Run: headless pygame with SDL's dummy video driver; simulated clock (each Clock.tick advances the game by its frame time, no real sleeping); random seed 0; keys injected as events and as key.get_pressed() state; no mouse input.
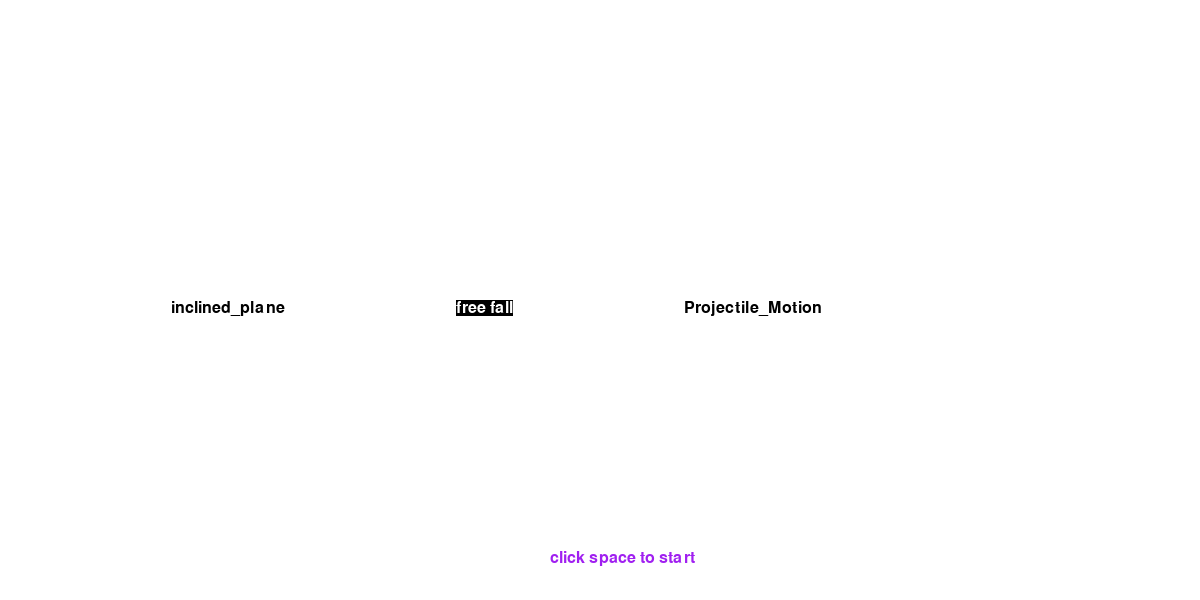
Frame 1 of 4 · flips 1–60 · no input
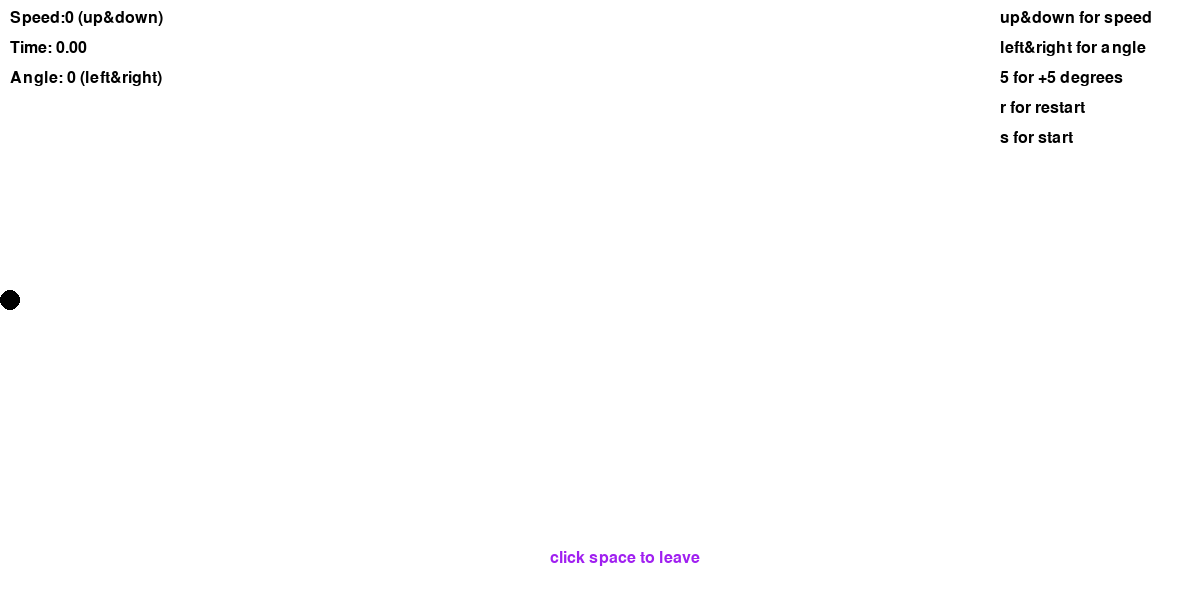
Frame 2 of 4 · flips 61–180 · tapped SPACE, RETURN · held RIGHT (→), D
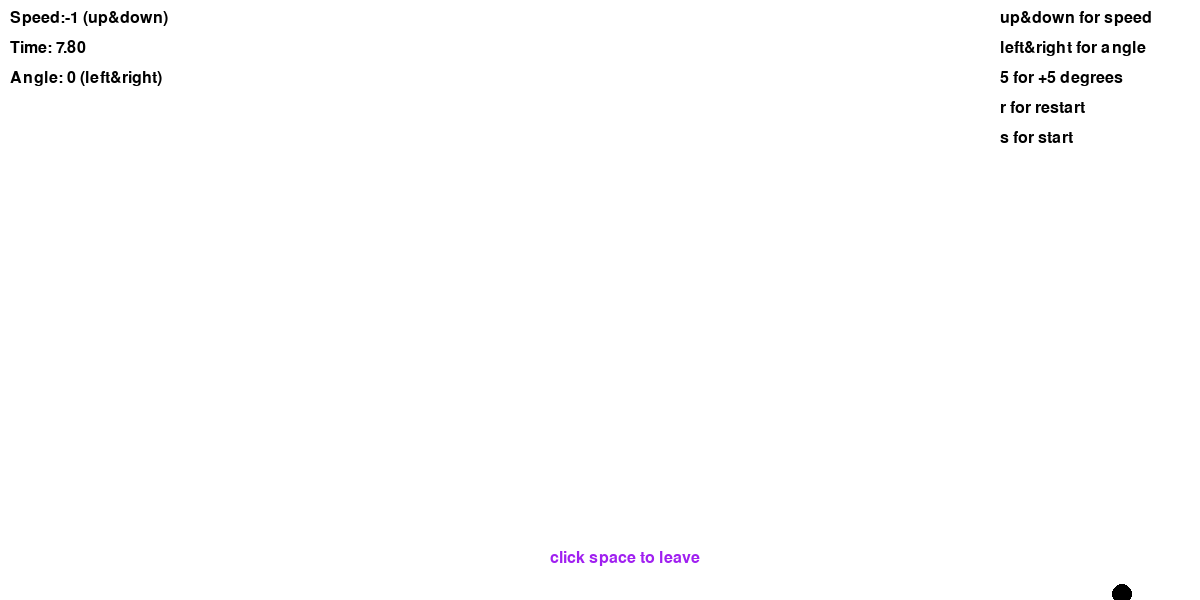
Frame 3 of 4 · flips 181–300 · held DOWN (↓), S
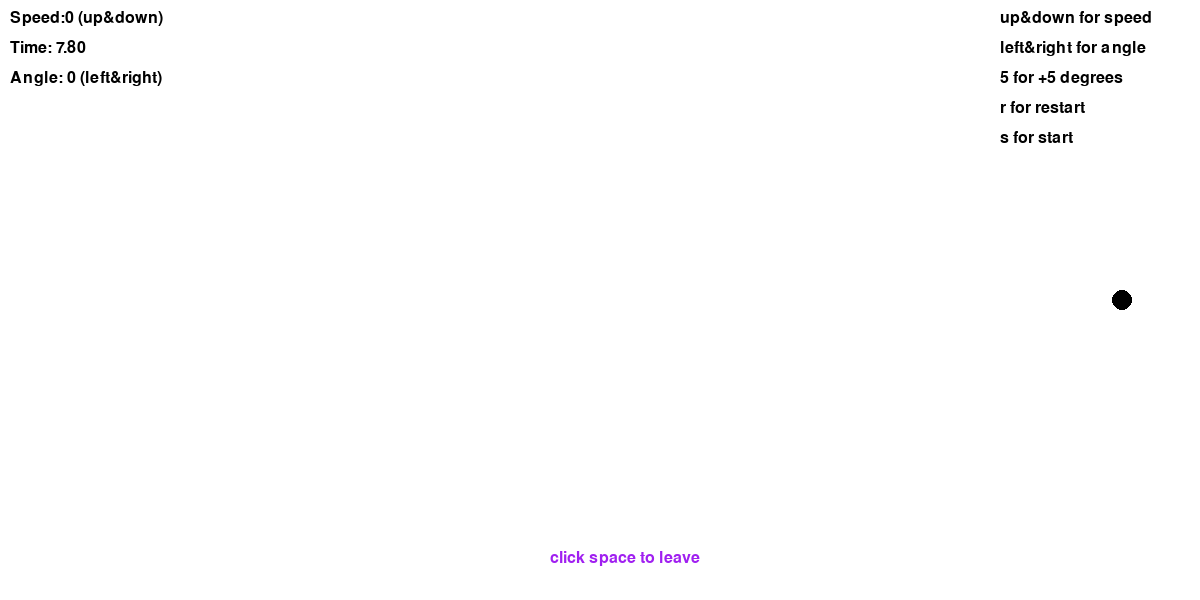
Frame 4 of 4 · flips 301–420 · held LEFT (←), A, UP (↑), W

The pygame program that drew these frames:

import pygame
import math as m
import sys

def ffex(initial_v, t):
    speed_text = font.render(f"Speed: {initial_v}", True, black)
    screen.blit(speed_text, (10, 10))  # 顯示於視窗左上角
    time_text = font.render(f"Time: {t:.2f}", True, black)  # 顯示時間
    screen.blit(time_text, (10, 40))  # 顯示於視窗左上角
    exo_text = font.render(f"up&down for speed", True, black)  #說明
    screen.blit(exo_text, (w-200, 10))  # 顯示於視窗左上角
    exfo_text = font.render(f"r for restart", True, black)  #說明
    screen.blit(exfo_text, (w-200, 40))  # 顯示於視窗左上角
    exfi_text = font.render(f"s for start", True, black) #說明
    screen.blit(exfi_text, (w-200, 70))  # 顯示於視窗左上角
    reminder_text = font.render("click space to leave", True, purple, white)  # 提示開始
    screen.blit(reminder_text, (w/2-50, h-50))  # 顯示於視窗左上角
def pmex(initial_v, t, angle):
    speed_text = font.render(f"Speed:{initial_v} (up&down)", True, black)
    screen.blit(speed_text, (10, 10))  # 顯示於視窗左上角
    time_text = font.render(f"Time: {t:.2f}", True, black)  # 顯示時間
    screen.blit(time_text, (10, 40))  # 顯示於視窗左上角
    angle_text = font.render(f"Angle: {angle} (left&right)", True, black)  # 顯示時間
    screen.blit(angle_text, (10, 70))  # 顯示於視窗左上角
    exo_text = font.render(f"up&down for speed", True, black)  #說明
    screen.blit(exo_text, (w-200, 10))  # 顯示於視窗左上角
    extw_text = font.render(f"left&right for angle", True, black)  #說明
    screen.blit(extw_text, (w-200, 40))  # 顯示於視窗左上角
    exth_text = font.render(f"5 for +5 degrees", True, black)  #說明
    screen.blit(exth_text, (w-200, 70))  # 顯示於視窗左上角
    exfo_text = font.render(f"r for restart", True, black)  #說明
    screen.blit(exfo_text, (w-200, 100))  # 顯示於視窗左上角
    exfi_text = font.render(f"s for start", True, black) #說明
    screen.blit(exfi_text, (w-200, 130))  # 顯示於視窗左上角
    reminder_text = font.render("click space to leave", True, purple, white)  # 提示開始
    screen.blit(reminder_text, (w/2-50, h-50))  # 顯示於視窗左上角
def ipex(initial_v, t, angle, tx3):
    speed_text = font.render(f"Speed:{initial_v} (up&down)", True, black)
    screen.blit(speed_text, (10, 10))  # 顯示於視窗左上角
    time_text = font.render(f"Time: {t:.2f}", True, black)  # 顯示時間
    screen.blit(time_text, (10, 40))  # 顯示於視窗左上角
    angle_text = font.render(f"Angle: {angle} (left&right)", True, black)  # 顯示時間
    screen.blit(angle_text, (10, 110))  # 顯示於視窗左上角
    tr_text = font.render(f"Trangle length: {tx3} (left&right)", True, black)  # 顯示時間
    screen.blit(tr_text, (10, 70))  # 顯示於視窗左上角
    exo_text = font.render(f"up&down for speed", True, black)  #說明
    screen.blit(exo_text, (w-200, 10))  # 顯示於視窗右上角
    extw_text = font.render(f"left&right for angle", True, black)  #說明
    screen.blit(extw_text, (w-200, 40))  # 顯示於視窗右上角
    exth_text = font.render(f"5 for +5 degrees", True, black)  #說明
    screen.blit(exth_text, (w-200, 70))  # 顯示於視窗右上角
    exfo_text = font.render(f"r for restart", True, black)  #說明
    screen.blit(exfo_text, (w-200, 100))  # 顯示於視窗右上角
    exfi_text = font.render(f"s for start", True, black) #說明
    screen.blit(exfi_text, (w-200, 130))  # 顯示於視窗右上角
    reminder_text = font.render("click space to leave", True, purple, white)  # 提示開始
    screen.blit(reminder_text, (w/2-50, h-50))  # 顯示於視窗下方

def free_fall(w, h,white, black, initial_v, v, g, t, circle_x, circle_y, r): #自由落體
    """
    使用上下操控速度，
    r是重新開始，
    s是開始。
    """

    # 狀態檢查：如果正在運行模擬
    simulation_running = True  # 初始化模擬狀態為運行中

    while simulation_running:
        # 顯示速度和時間
        screen.fill(white)
        pygame.draw.circle(screen, black, (circle_x, circle_y), r)
        ffex(initial_v, t)
        pygame.display.flip()
        for event in pygame.event.get():
            if event.type == pygame.KEYDOWN:
                circle_y = h//2
                if event.key == pygame.K_UP:
                    initial_v += 10
                    v = initial_v
                elif event.key == pygame.K_DOWN:
                    initial_v -= 10
                    v = initial_v
                elif event.key == pygame.K_r:
                    t = 0
                    initial_v = 0
                    v = initial_v
                    screen.fill(white)
                    pygame.draw.circle(screen, black, (circle_x, circle_y), r)
                elif event.key == pygame.K_s:

                    # 初始時間
                    t = 0
                    delta_t = 0.1  # 設定每次迴圈時間步長 (秒)

                    while circle_y <= (h-r):
                        v = initial_v + g * t 
                        circle_y += v * delta_t  # 更新位置

                        screen.fill(white)
                        # 顯示初速
                        ffex(initial_v, t)
                        #計算速度
                        v += g*t

                        pygame.draw.circle(screen, black, (circle_x, circle_y), r)

                        pygame.display.flip()  # 更新畫面
                        clock.tick(60)  # 控制幀數，每秒60幀

                        t += delta_t  # 增加時間
                elif event.key == pygame.K_SPACE:
                        simulation_running = False
                        break
            elif event.type == pygame.QUIT:
                return circle_y, initial_v, t, 0
    return circle_y, initial_v, t, 1

def Projectile_Motion(w, h,white, black, initial_v, v, g, t, circle_x, circle_y, r): #斜拋
    """
    使用上下操控速度，
    使用左右操控角度，
    按五代表角度加五，
    r是重新開始，
    s是開始。
    """
    simulation_running = True
    circle_x = r
    angle = 0

    while simulation_running:
        screen.fill(white)
        pygame.draw.circle(screen, black, (circle_x, circle_y), r)
        pmex(initial_v, t, angle)
        pygame.display.flip()
        for event in pygame.event.get():
            if event.type == pygame.KEYDOWN:
                circle_y = h//2
                if event.key == pygame.K_UP:
                    initial_v += 1
                    v = initial_v
                elif event.key == pygame.K_DOWN:
                    initial_v -= 1
                    v = initial_v
                elif event.key == pygame.K_RIGHT:
                    if angle<90:
                        angle += 1
                elif event.key == pygame.K_LEFT:
                    if angle>0 :
                        angle -= 1
                elif event.key == pygame.K_5:
                    if angle<90 :
                        angle +=5
                elif event.key == pygame.K_r:
                    t = 0
                    initial_v = 0
                    v = initial_v
                    circle_x = r
                    circle_y = h//2
                    angle = 0
                    screen.fill(white)
                    pygame.draw.circle(screen, black, (circle_x, circle_y), r)
                elif event.key == pygame.K_s:

                    if v<0: 
                        circle_x = w

                    # 初始時間
                    t = 0
                    delta_t = 0.1  # 設定每次迴圈時間步長 (秒)

                    while circle_y <= (h-r):
                        v_x = v * m.cos(m.radians(angle))
                        v_y = -1*v * m.sin(m.radians(angle))
                        v_y = v_y + g * t 
                        circle_y += v_y * delta_t  # 更新位置
                        circle_x += v_x

                        screen.fill(white)
                        # 顯示初速
                        pmex(initial_v, t, angle)
                        #計算速度
                        v_y += g*t

                        pygame.draw.circle(screen, black, (circle_x, circle_y), r)

                        pygame.display.flip()  # 更新畫面
                        clock.tick(60)  # 控制幀數，每秒60幀

                        t += delta_t  # 增加時間
                elif event.key == pygame.K_SPACE:
                        simulation_running = False
                        break
            elif event.type == pygame.QUIT:
                return circle_y, initial_v, t, 0
    return circle_y, initial_v, t, 1

def inclined_plane(w, h,white, black, initial_v, v, g, t, circle_x, circle_y, r): #三角形斜面
    """
    使用上下操控速度，
    使用左右操控斜面長度，
    按五代表角度加五，
    r是重新開始，
    s是開始。
    u是增加斜面長度
    i是減少斜面長度
    """
    simulation_running = True
    circle_x = r
    angle = 0
    tx1 = 0
    ty1 = h
    tx2 = 0
    ty2 = h-250
    tx3 = 300
    ty3 = h
    tan = float(ty2/tx3)
    trangle_points = [(tx1, ty1), (tx2, ty2), (tx3, ty3)]

    while simulation_running:
        screen.fill(white)
        pygame.draw.polygon(screen, black, trangle_points, 0)
        pygame.draw.circle(screen, black, (circle_x, circle_y-50), r)
        ipex(initial_v, t, angle, tx3)
        pygame.display.flip()
        for event in pygame.event.get():
            if event.type == pygame.KEYDOWN:
                circle_y = h//2
                if event.key == pygame.K_UP:
                    initial_v += 1
                    v = initial_v
                elif event.key == pygame.K_DOWN:
                    initial_v -= 1
                    v = initial_v
                elif event.key == pygame.K_RIGHT:
                    if tx3<w:
                        tx3 += 50
                        tan = float(ty2/tx3)
                        trangle_points = [(tx1, ty1), (tx2, ty2), (tx3, ty3)]
                        pygame.draw.polygon(screen, black, trangle_points, 0)
                        pygame.draw.circle(screen, black, (circle_x, circle_y), r)
                elif event.key == pygame.K_LEFT:
                    if tx3>0 :
                        tx3 -= 50
                        tan = float(ty2/tx3)
                        trangle_points = [(tx1, ty1), (tx2, ty2), (tx3, ty3)]
                        pygame.draw.polygon(screen, black, trangle_points, 0)
                        pygame.draw.circle(screen, black, (circle_x, circle_y), r)
                elif event.key == pygame.K_6:
                    if angle<90 :
                        angle +=1
                elif event.key == pygame.K_4:
                    if angle>90 :
                        angle -=1
                elif event.key == pygame.K_r:
                    t = 0
                    initial_v = 0
                    v = initial_v
                    circle_x = r
                    circle_y = h//2
                    angle = 0
                    screen.fill(white)
                    pygame.draw.polygon(screen, black, trangle_points, 0)
                    pygame.draw.circle(screen, black, (circle_x, circle_y), r)
                elif event.key == pygame.K_s:
                    circle_x = r
                    circle_y = h//2
                    pygame.draw.circle(screen, black, (circle_x, circle_y), r)

                    if v<0: 
                        circle_x = w

                    # 初始時間
                    t = 0
                    delta_t = 0.1  # 設定每次迴圈時間步長 (秒)

                    while circle_y <= (h-r):
                        v_x = v * m.cos(m.radians(angle))
                        v_y = -1*v * m.sin(m.radians(angle))
                        v_y = v_y + g * t 
                        print(circle_y)
                        print(h-(circle_x*tan))
                        if circle_y<=h-(circle_x*tan):
                            circle_y += v_y * delta_t  # 更新位置
                        elif circle_y>h-(circle_x*tan):
                            circle_y = h-(circle_x*tan)
                        circle_x += v_x

                        screen.fill(white)
                        # 顯示初速
                        ipex(initial_v, t, angle, tx3)
                        #計算速度
                        v_y += g*t

                        pygame.draw.polygon(screen, black, trangle_points, 0)
                        pygame.draw.circle(screen, black, (circle_x, circle_y), r)

                        pygame.display.flip()  # 更新畫面
                        clock.tick(60)  # 控制幀數，每秒60幀

                        t += delta_t  # 增加時間
                elif event.key == pygame.K_SPACE:
                        simulation_running = False
                        break
            elif event.type == pygame.QUIT:
                return circle_y, initial_v, t, 0
    return circle_y, initial_v, t, 1


if __name__ == "__main__":
    pygame.init()

    # 創建字型
    font = pygame.font.SysFont("Arial", 24)

    #畫面設定
    w, h = 1200,600
    screen = pygame.display.set_mode((w, h))
    pygame.display.set_caption("simulation")

    #色彩設定
    white = (255, 255, 255)
    black = (0, 0, 0)
    purple = (160, 32, 240, 255)

    #物體運動數據
    initial_v = 0
    v = initial_v
    g = 9.8
    t=0

    #物體設定
    circle_x = w//2
    circle_y = h//2
    r = 10

    #功能選項
    fun = ["free fall","Projectile_Motion", "inclined_plane"]
    num = 0

    # 用於控制幀數
    clock = pygame.time.Clock()

    running = True

    while running:

        #更新項目
        screen.fill(white)

        if num+1 < len(fun) :
            opt1_text = font.render(fun[num-1], True, black, white)  # 反白
            screen.blit(opt1_text, (w//7*1, h//2))  # 顯示於視窗左上角
            font_w, font_h = opt1_text.get_size()
            n_w = w//7*1+font_w+w//7*1
            opt2_text = font.render(fun[num], True, (255, 255, 255), (0,0,0))  # 黑色文字
            screen.blit(opt2_text, (n_w, h//2))  # 顯示於視窗左上角
            font_w, font_h = opt2_text.get_size()
            n_w += font_w+w//7*1
            opt3_text = font.render(fun[num+1], True, black, white)  # 反白ˋ
            screen.blit(opt3_text, (n_w, h//2))  # 顯示於視窗左上角
            reminder_text = font.render("click space to start", True, purple, white)  # 提示開始
            screen.blit(reminder_text, (w/2-50, h-50))  # 顯示於視窗左上角
            pygame.display.flip()
        elif  num-1>-1 :
            opt1_text = font.render(fun[num-1], True, black, white)  # 反白
            screen.blit(opt1_text, (w//7*1, h//2))  # 顯示於視窗左上角
            opt2_text = font.render(fun[num], True, (255, 255, 255), (0,0,0))  # 黑色文字
            screen.blit(opt2_text, (w//7*3, h//2))  # 顯示於視窗左上角
            reminder_text = font.render("click space to start", True, purple, white)  # 提示開始
            screen.blit(reminder_text, (w/2-50, h-50))  # 顯示於視窗左上角
            pygame.display.flip()
        else: 
            opt2_text = font.render(fun[num], True, (255, 255, 255), (0,0,0))  # 黑色文字
            screen.blit(opt2_text, (w//7*3, h//2))  # 顯示於視窗左上角
            opt3_text = font.render(fun[num+1], True, black, white)  # 反白
            screen.blit(opt3_text, (w//7*5, h//2))  # 顯示於視窗左上角
            reminder_text = font.render("click space to start", True, purple, white)  # 提示開始
            screen.blit(reminder_text, (w/2-50, h-50))  # 顯示於視窗左上角
            pygame.display.flip()
                # pygame.display.flip()



        # pygame.draw.circle(screen, black, (circle_x, circle_y), r)
        # # 顯示初速
        # speed_text = font.render(f"Speed: {initial_v}", True, (0, 0, 0))  # 黑色文字
        # screen.blit(speed_text, (10, 10))  # 顯示於視窗左上角
        # time_text = font.render(f"Time: {t:.2f}", True, (0, 0, 0))  # 黑色文字
        # screen.blit(time_text, (10, 40))  # 顯示於視窗左上角
        #畫面更新
        pygame.display.flip()

        for event in pygame.event.get():
            #如果畫面關掉就結束
            if event.type == pygame.QUIT:
                running = False
            elif event.type == pygame.KEYDOWN:
                if event.key == pygame.K_RIGHT:
                    if num+1<len(fun):
                        num+=1
                elif event.key == pygame.K_LEFT:
                    if num-1>-len(fun):
                        num-=1
                elif event.key == pygame.K_SPACE:
                    if num == 0:
                        circle_y, initial_v, t, running = free_fall(w, h,white, black, 0, v, g, 0, circle_x, circle_y, r)
                    elif  num == 1:
                        circle_y, initial_v, t, running = Projectile_Motion(w, h,white, black, 0, v, g, 0, circle_x, circle_y, r)
                    elif  num == 2:
                        circle_y, initial_v, t, running = inclined_plane(w, h,white, black, 0, v, g, 0, circle_x, circle_y, r)


                
                
                    


                # circle_y, initial_v, t = free_fall(w, h,white, black, initial_v, v, g, t, circle_x, circle_y, r)
                

    pygame.quit()
